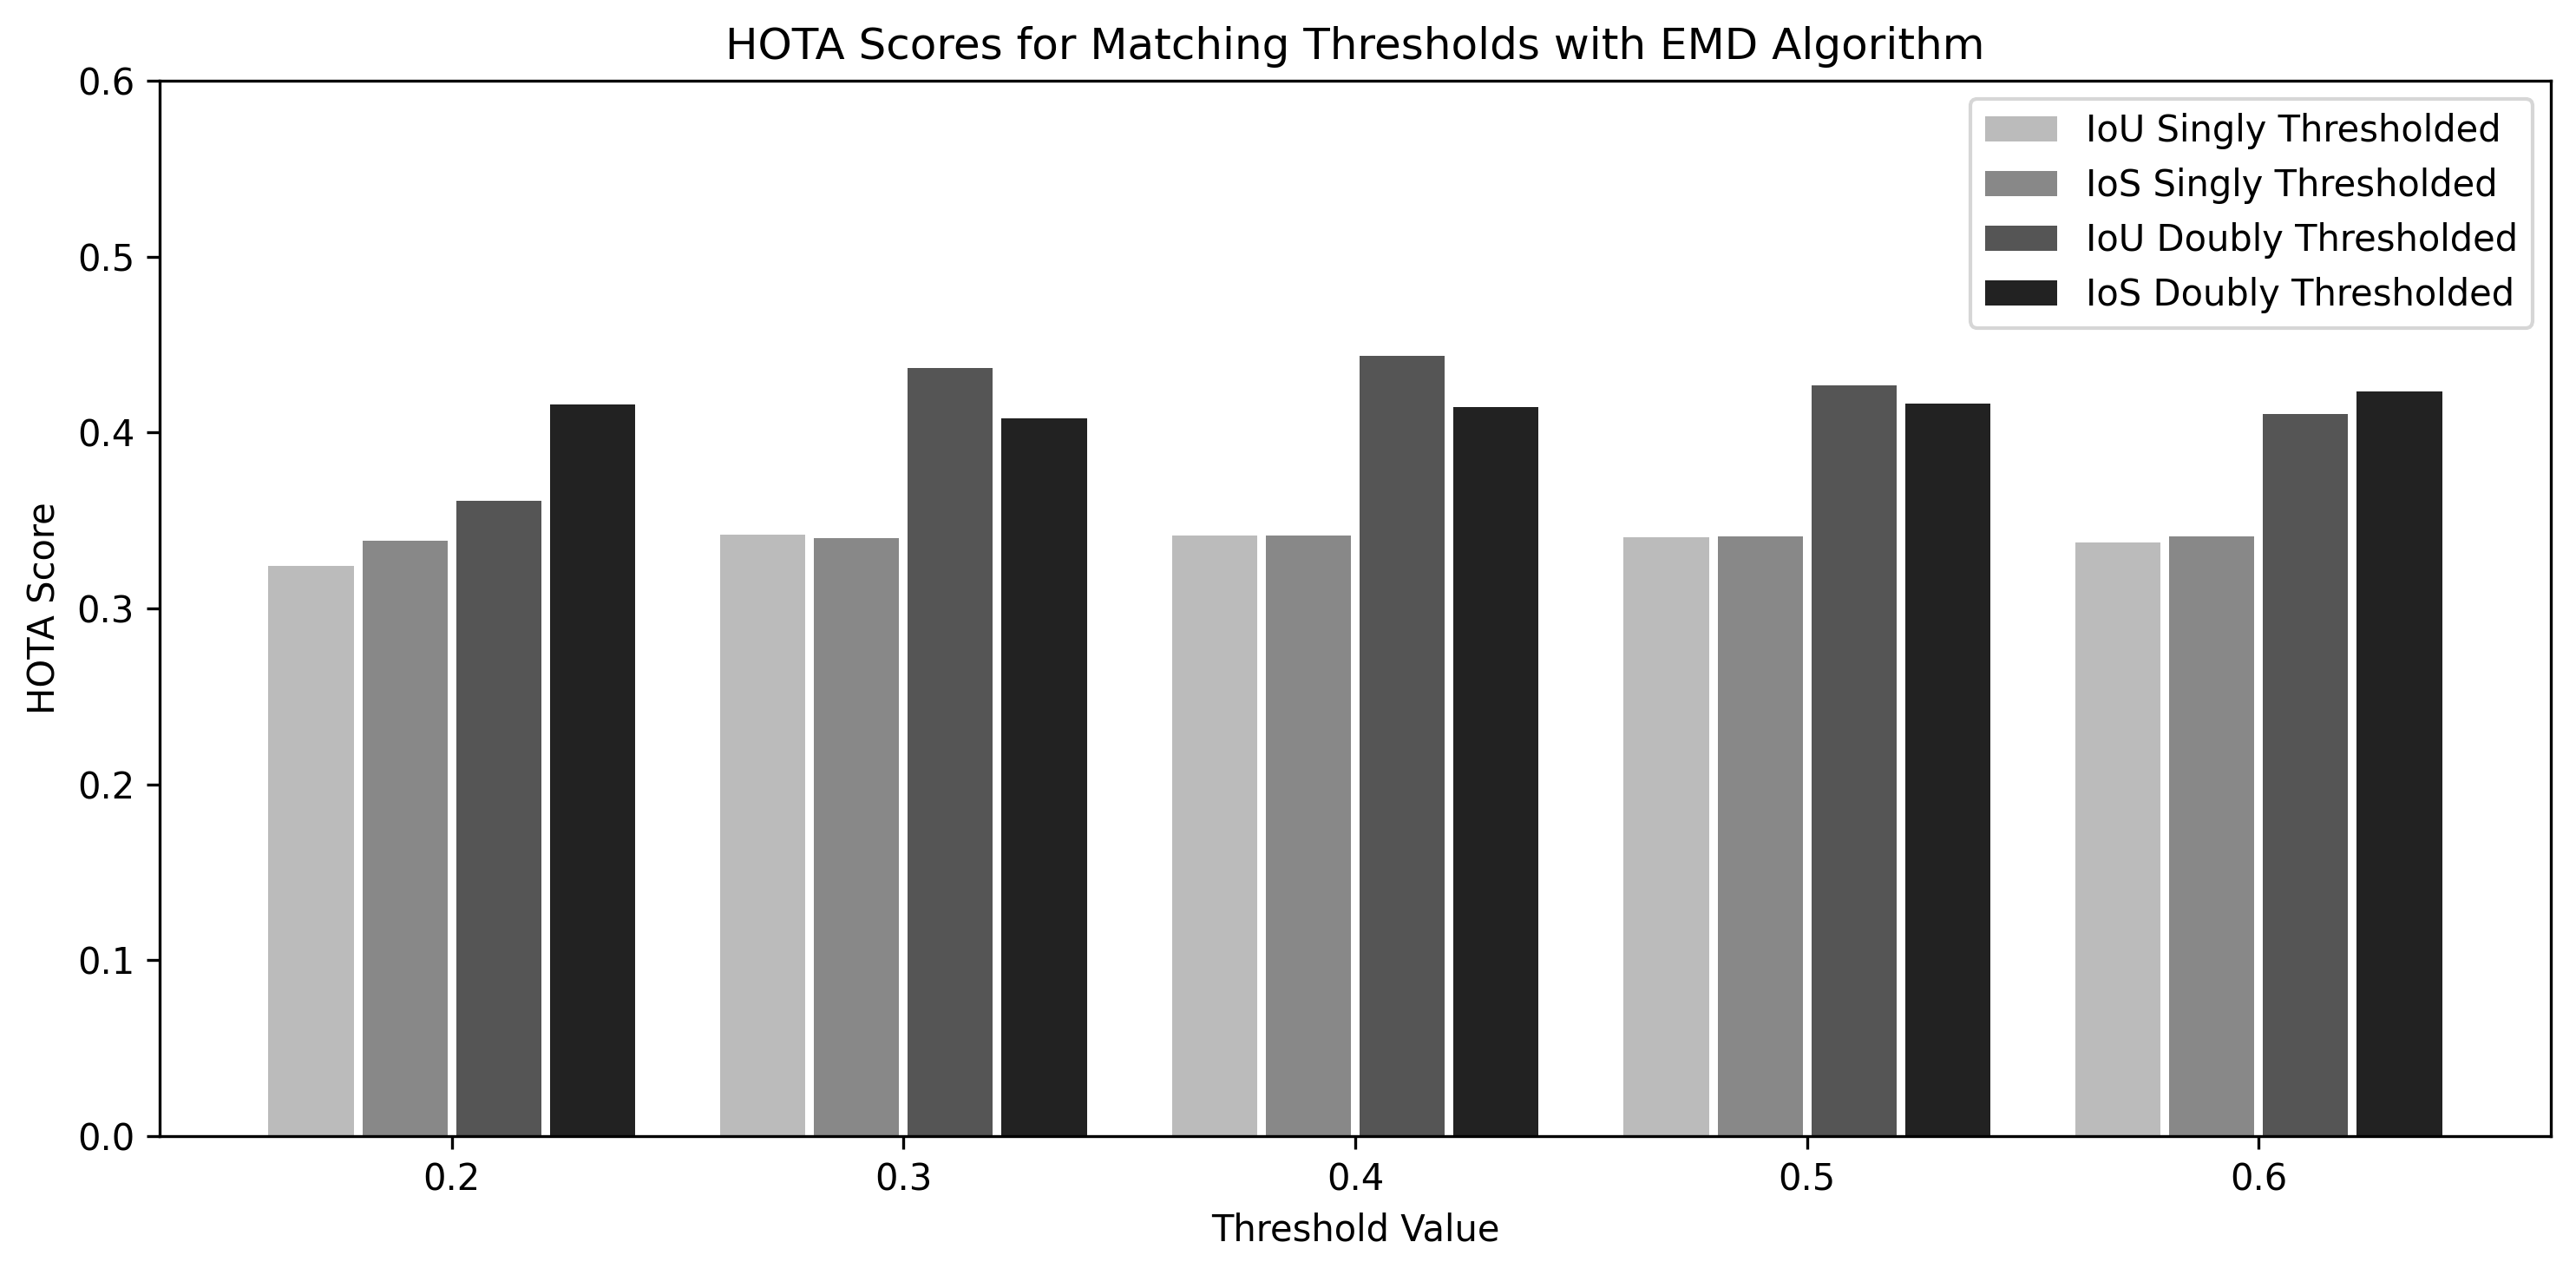

Source code (Python):
import matplotlib.pyplot as plt
import numpy as np

# Categories (e.g., threshold values or evaluation bins)
categories = ['0.2', '0.3', '0.4', '0.5', '0.6']
num_categories = len(categories)
num_groups = 4  # e.g., 4 different methods or variants

# Dummy data: shape (num_groups, num_bars)
data = np.array([
    [0.32434, 0.34180, 0.34167, 0.34026, 0.33750],  # IoU Singly Thresholded
    [0.33861, 0.34006, 0.34144, 0.34102, 0.34122],  # IoS Singly Thresholded
    [0.36132, 0.43693, 0.44375, 0.42695, 0.41066],  # IoU Doubly Thresholded
    [0.41612, 0.40791, 0.41469, 0.41632, 0.42354],  # IoS Doubly Thresholded
])

group_labels = ['IoU Singly Thresholded', 'IoS Singly Thresholded', 'IoU Doubly Thresholded', 'IoS Doubly Thresholded']
colors = ['#bbbbbb', '#888888', '#555555', '#222222']


# Plotting setup
bar_width = 0.2
intra_group_gap = 0.02
group_width = num_groups * bar_width + (num_groups - 1) * intra_group_gap

x_centers = np.arange(num_categories) * (group_width + 0.2)  # 0.2 is gap between groups

fig, ax = plt.subplots(figsize=(10, 5))

# Plot each method
for i in range(num_groups):
    offsets = i * (bar_width + intra_group_gap)
    ax.bar(x_centers + offsets - group_width / 2 + bar_width / 2, data[i], width=bar_width,
           label=group_labels[i], color=colors[i])

# Set x-ticks in the center of each group
ax.set_xticks(x_centers)
ax.set_xticklabels(categories)
ax.set_xlabel('Threshold Value')
ax.set_ylabel('HOTA Score')
ax.set_title('HOTA Scores for Matching Thresholds with EMD Algorithm')
ax.set_ylim(0, 0.6)
ax.legend()

plt.tight_layout()
# plt.show()

plt.savefig('Desktop/KCF_YOLO/results/figures/threshold_scan_matching/EMD_4_matching_types.png', dpi=300, bbox_inches='tight')
